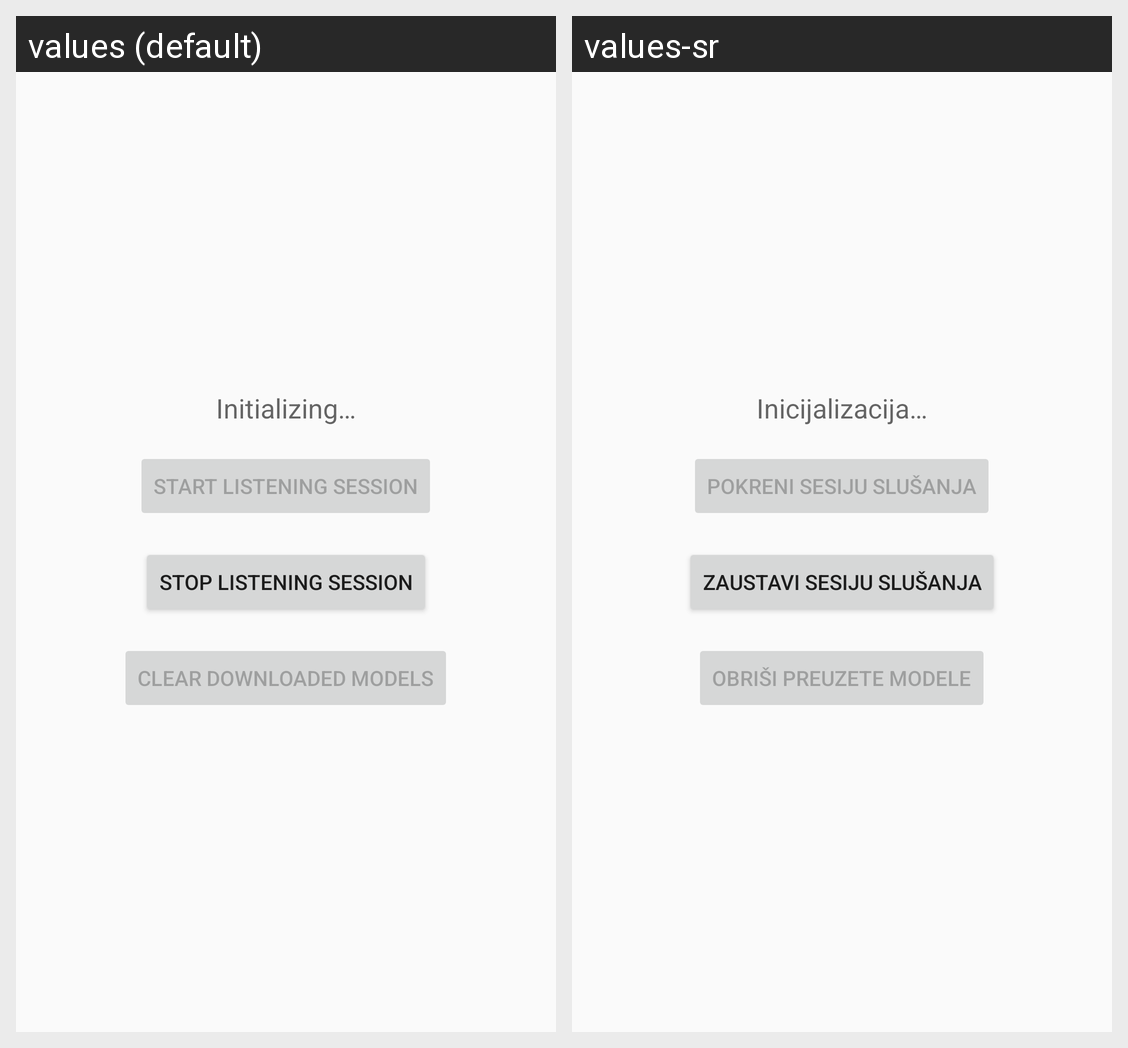

Here is an Android app screen in its default locale and in the app's own translations. Write out the translated-string differences for the strings that appear on this screen.
Android screen res/layout/activity_main.xml rendered under 2 locales, left to right: values (default), values-sr. Device: Nexus 5 (rendered at 1080×1920; each locale shown at half size, 540×960, under a caption strip naming it); theme Theme.AppCompat.Light.NoActionBar.
Strings drawn on this screen, with the default value and each locale's value (text and hints the layout hard-codes, and strings that could not be matched under every locale, appear in the picture but are not listed):

initializing
  values: Initializing…
  values-sr: Inicijalizacija…

start_listening_session
  values: Start Listening Session
  values-sr: Pokreni Sesiju Slušanja

stop_listening_session
  values: Stop Listening Session
  values-sr: Zaustavi Sesiju Slušanja

clear_downloaded_models
  values: Clear Downloaded Models
  values-sr: Obriši Preuzete Modele
